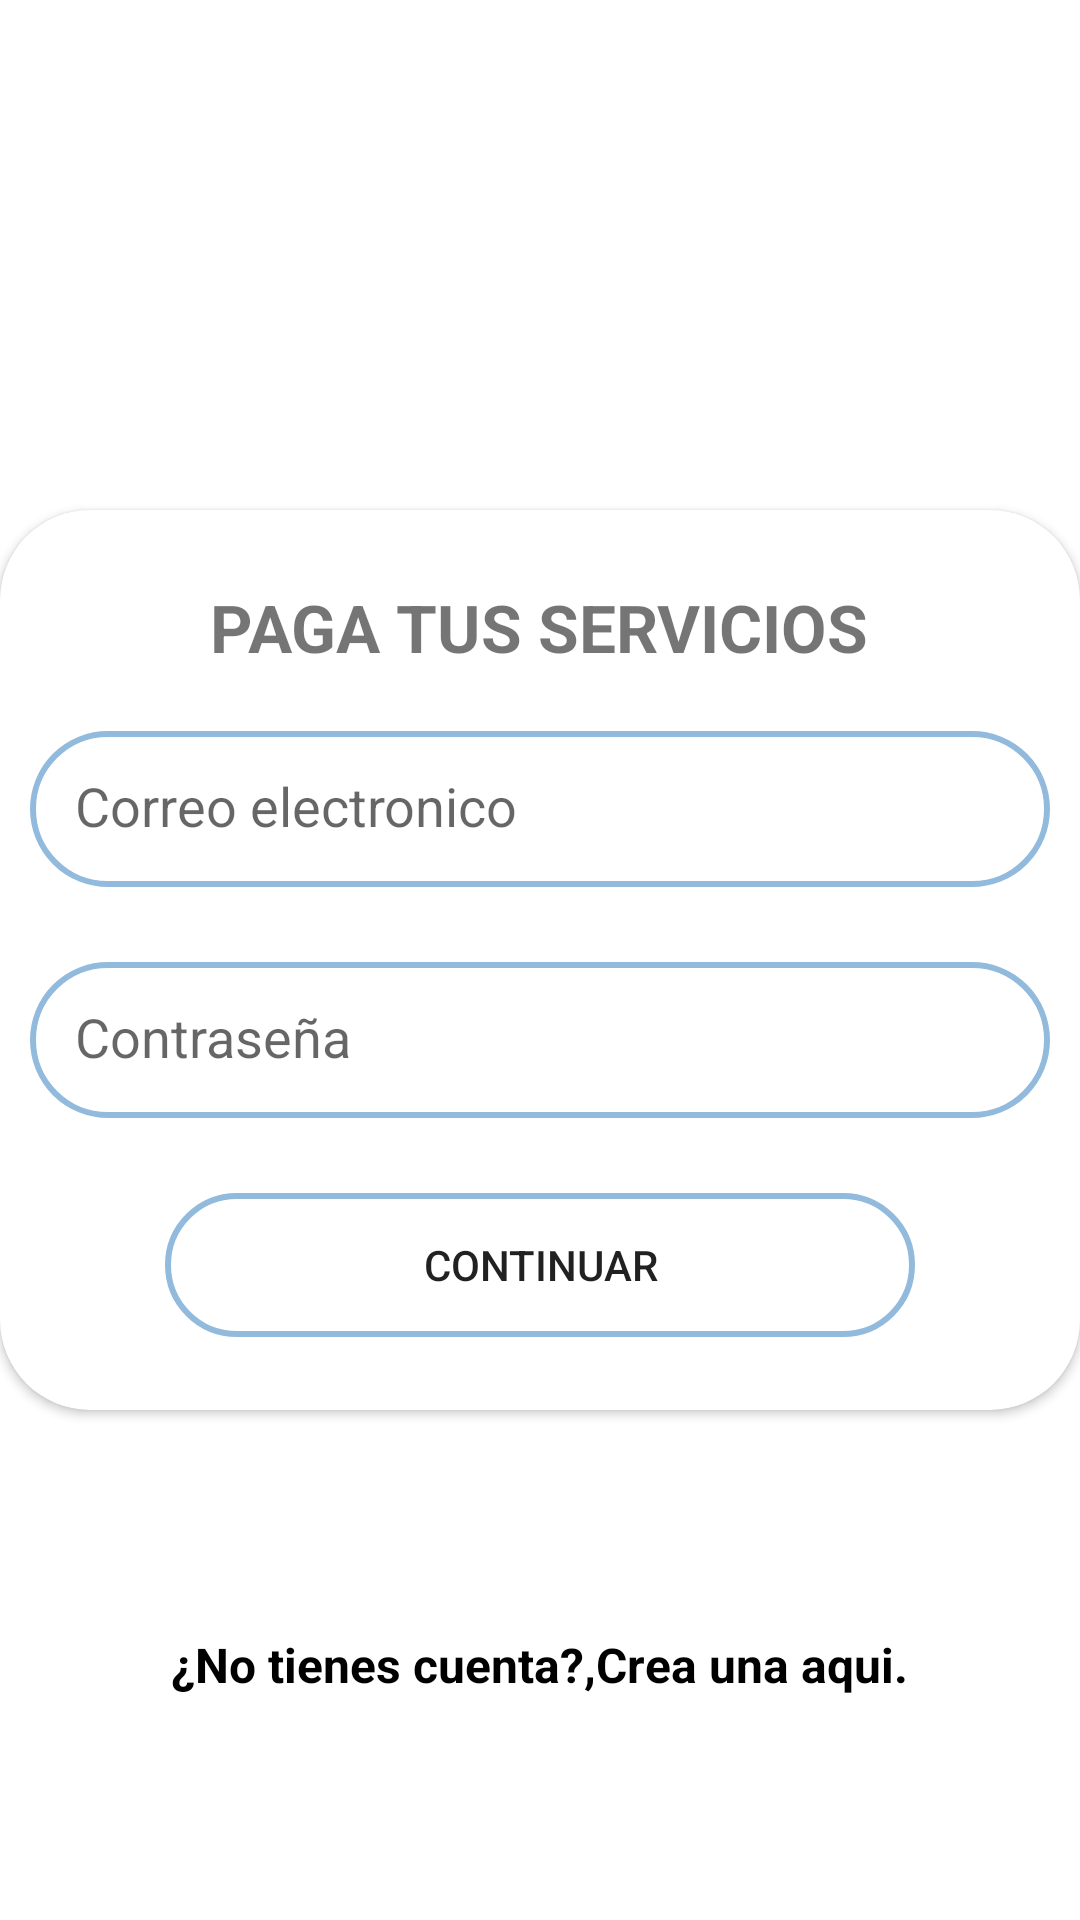

Here is an Android app screen rendered from its layout file. Give the layout XML and the strings, colors and styles it references.
<!-- AndroidManifest.xml: application theme Theme.Servicios -->
<!-- res/layout/activity_login.xml -->
<?xml version="1.0" encoding="utf-8"?>
<RelativeLayout xmlns:android="http://schemas.android.com/apk/res/android"
    xmlns:app="http://schemas.android.com/apk/res-auto"
    xmlns:tools="http://schemas.android.com/tools"
    android:layout_width="match_parent"
    android:layout_height="match_parent"
    tools:context=".LoginActivity">
    <RelativeLayout
        android:layout_width="match_parent"
        android:layout_height="match_parent"
        >

        <ImageView
            android:id="@+id/imagen"
            android:layout_width="wrap_content"
            android:layout_height="wrap_content"
            android:layout_centerHorizontal="true"
            android:layout_marginTop="80dp"/>
    </RelativeLayout>

    <androidx.cardview.widget.CardView
        android:layout_width="380dp"
        android:layout_height="300dp"
        android:id="@+id/pictureCard"
        android:layout_centerInParent="true"
        app:cardCornerRadius="30dp"
        android:elevation="300dp">
        <LinearLayout
            android:layout_width="match_parent"
            android:layout_height="match_parent"
            android:orientation="vertical"
            android:padding="10dp"
            android:gravity="center"
            >

            <TextView
                android:layout_width="wrap_content"
                android:layout_height="wrap_content"
                android:text="PAGA TUS SERVICIOS"
                android:textSize="22sp"
                android:textStyle="bold" />

            <EditText
                android:id="@+id/username"
                android:layout_width="match_parent"
                android:layout_height="52dp"
                android:layout_marginVertical="20dp"
                android:hint="Correo electronico"
                android:background="@drawable/background_barra"
                android:padding="15dp"
                android:inputType="textEmailAddress"
                />
            <EditText
                android:id="@+id/password"
                android:layout_width="match_parent"
                android:layout_height="52dp"
                android:hint="@string/hint_password"
                android:layout_marginVertical="5dp"
                android:background="@drawable/background_barra"
                android:padding="15dp"
                android:inputType="textWebPassword"
                />
            <Button
                android:id="@+id/login"
                android:layout_width="250dp"
                android:layout_height="wrap_content"
                android:layout_marginTop="20dp"
                android:text="@string/text_button_login"
                android:background="@drawable/background_barra"
                />
        </LinearLayout>
    </androidx.cardview.widget.CardView>
    <RelativeLayout
        android:layout_width="match_parent"
        android:layout_height="match_parent"
        android:orientation="horizontal"
        android:layout_below="@id/pictureCard"
        android:gravity="center"
        >
        <TextView
            android:id="@+id/sincuenta"
            android:layout_width="wrap_content"
            android:layout_height="wrap_content"
            android:text="@string/sin_cuenta"
            android:textColor="@color/black"
            android:textStyle="bold"
            android:textSize="16dp"
            >

        </TextView>
        <TextView
            android:id="@+id/cuentaaqui"
            android:layout_width="wrap_content"
            android:layout_height="wrap_content"
            android:textColor="@color/black"
            android:textStyle="bold"
            android:text="@string/crear_cuenta"
            android:textSize="16dp"
            android:layout_toRightOf="@+id/sincuenta">

        </TextView>
    </RelativeLayout>

</RelativeLayout>
<!-- resources referenced by this layout -->
<resources>
  <color name="black">#FF000000</color>
  <!-- drawable background_barra (drawable) -->
  <?xml version="1.0" encoding="utf-8"?>
  <shape xmlns:android="http://schemas.android.com/apk/res/android">
  
      <stroke
          android:width="2dp"
          android:color="@color/primarycolor"
          />
      <corners
          android:radius="100dp"
          />
  
  </shape>
  <string name="crear_cuenta">Crea una aqui.</string>
  <string name="hint_password">Contraseña</string>
  <string name="sin_cuenta">¿No tienes cuenta?,</string>
  <string name="text_button_login">Continuar</string>
  <style name="Theme.Servicios" parent="Theme.MaterialComponents.DayNight.NoActionBar">
          
          <item name="colorPrimary">@color/primarycolor</item>
          <item name="colorPrimaryVariant">@color/colorPrimaryVariant</item>
          <item name="colorOnPrimary">@color/white</item>
          
          <item name="colorSecondary">@color/teal_200</item>
          <item name="colorSecondaryVariant">@color/teal_700</item>
          <item name="colorOnSecondary">@color/black</item>
          
          <item name="android:statusBarColor" tools:targetApi="l">?attr/colorPrimaryVariant</item>
          
      </style>
  <color name="primarycolor"> #92badd</color>
  <color name="colorPrimaryVariant">#3D91DB</color>
  <color name="white">#FFFFFFFF</color>
  <color name="teal_200">#3D91DB</color>
  <color name="teal_700">#FF018786</color>
</resources>
